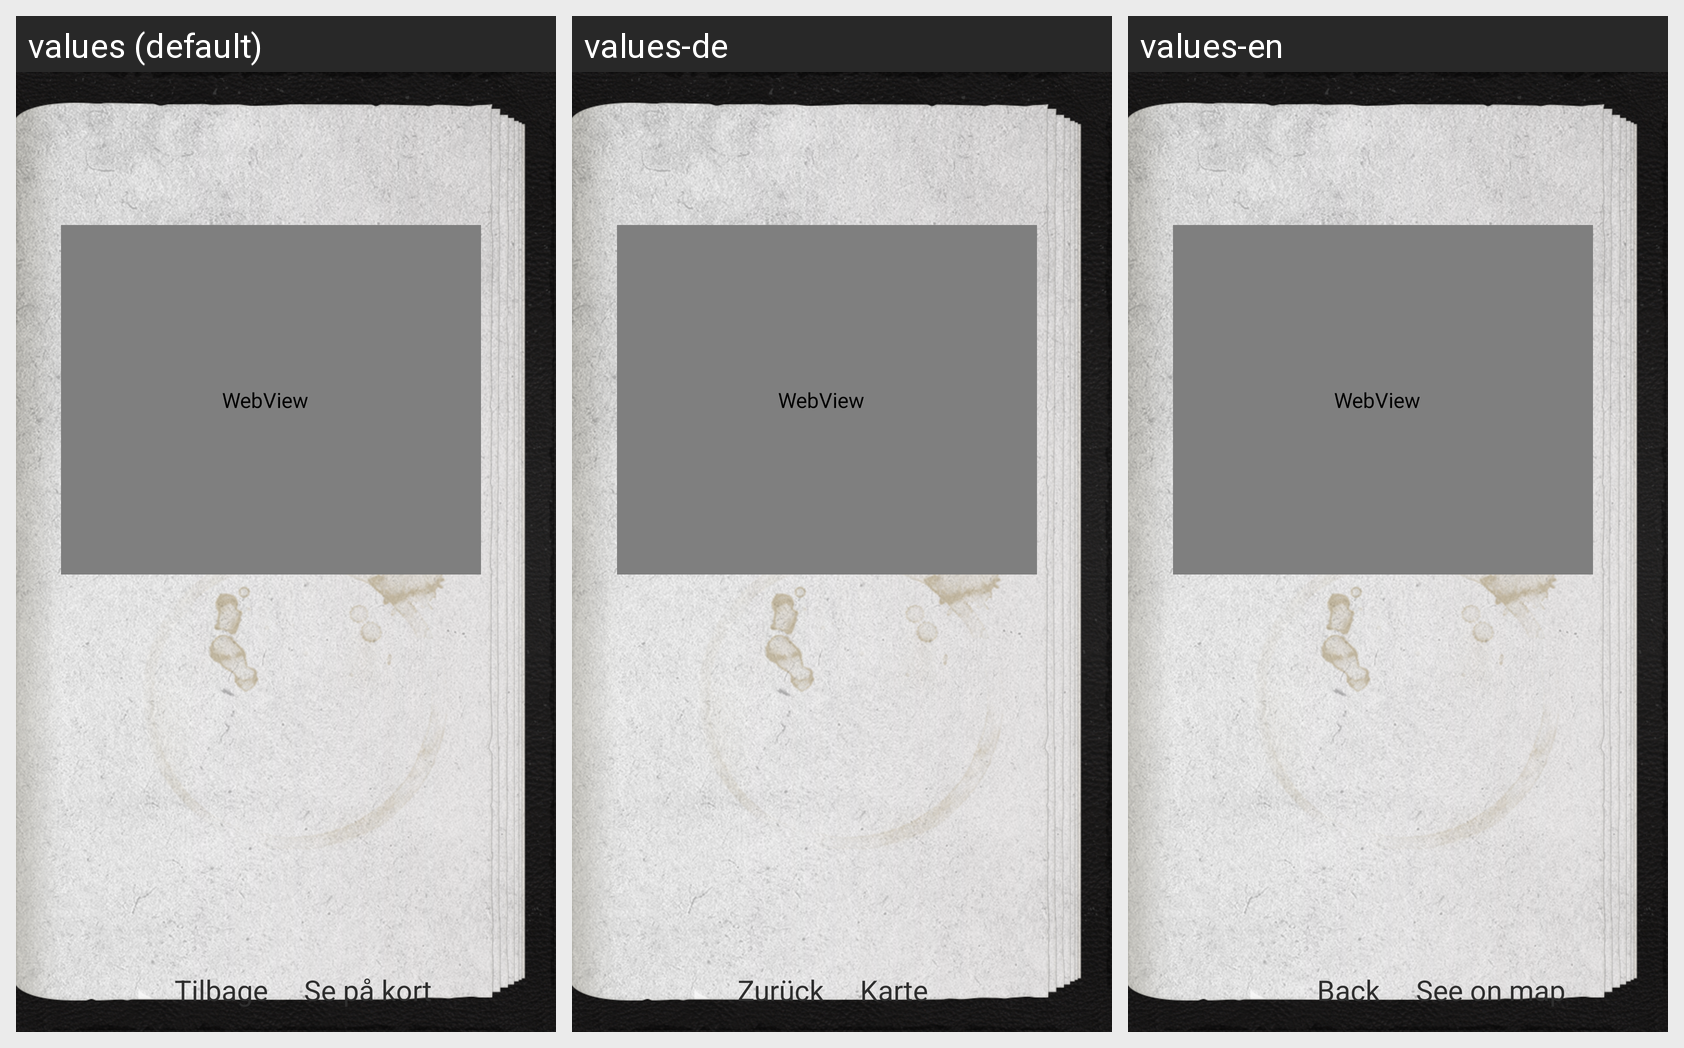

This grid shows one Android layout under several languages. Give, for every string resource on the screen, its name, the default text and each shown locale's text.
Android screen res/layout/fragment_routes_details.xml rendered under 3 locales, left to right: values (default), values-de, values-en. Device: Nexus 5 (rendered at 1080×1920; each locale shown at half size, 540×960, under a caption strip naming it); theme FullscreenTheme.
Strings drawn on this screen, with the default value and each locale's value (text and hints the layout hard-codes, and strings that could not be matched under every locale, appear in the picture but are not listed):

settings_back
  values: Tilbage
  values-de: Zurück
  values-en: Back

route_detail_map
  values: Se på kort
  values-de: Karte
  values-en: See on map
